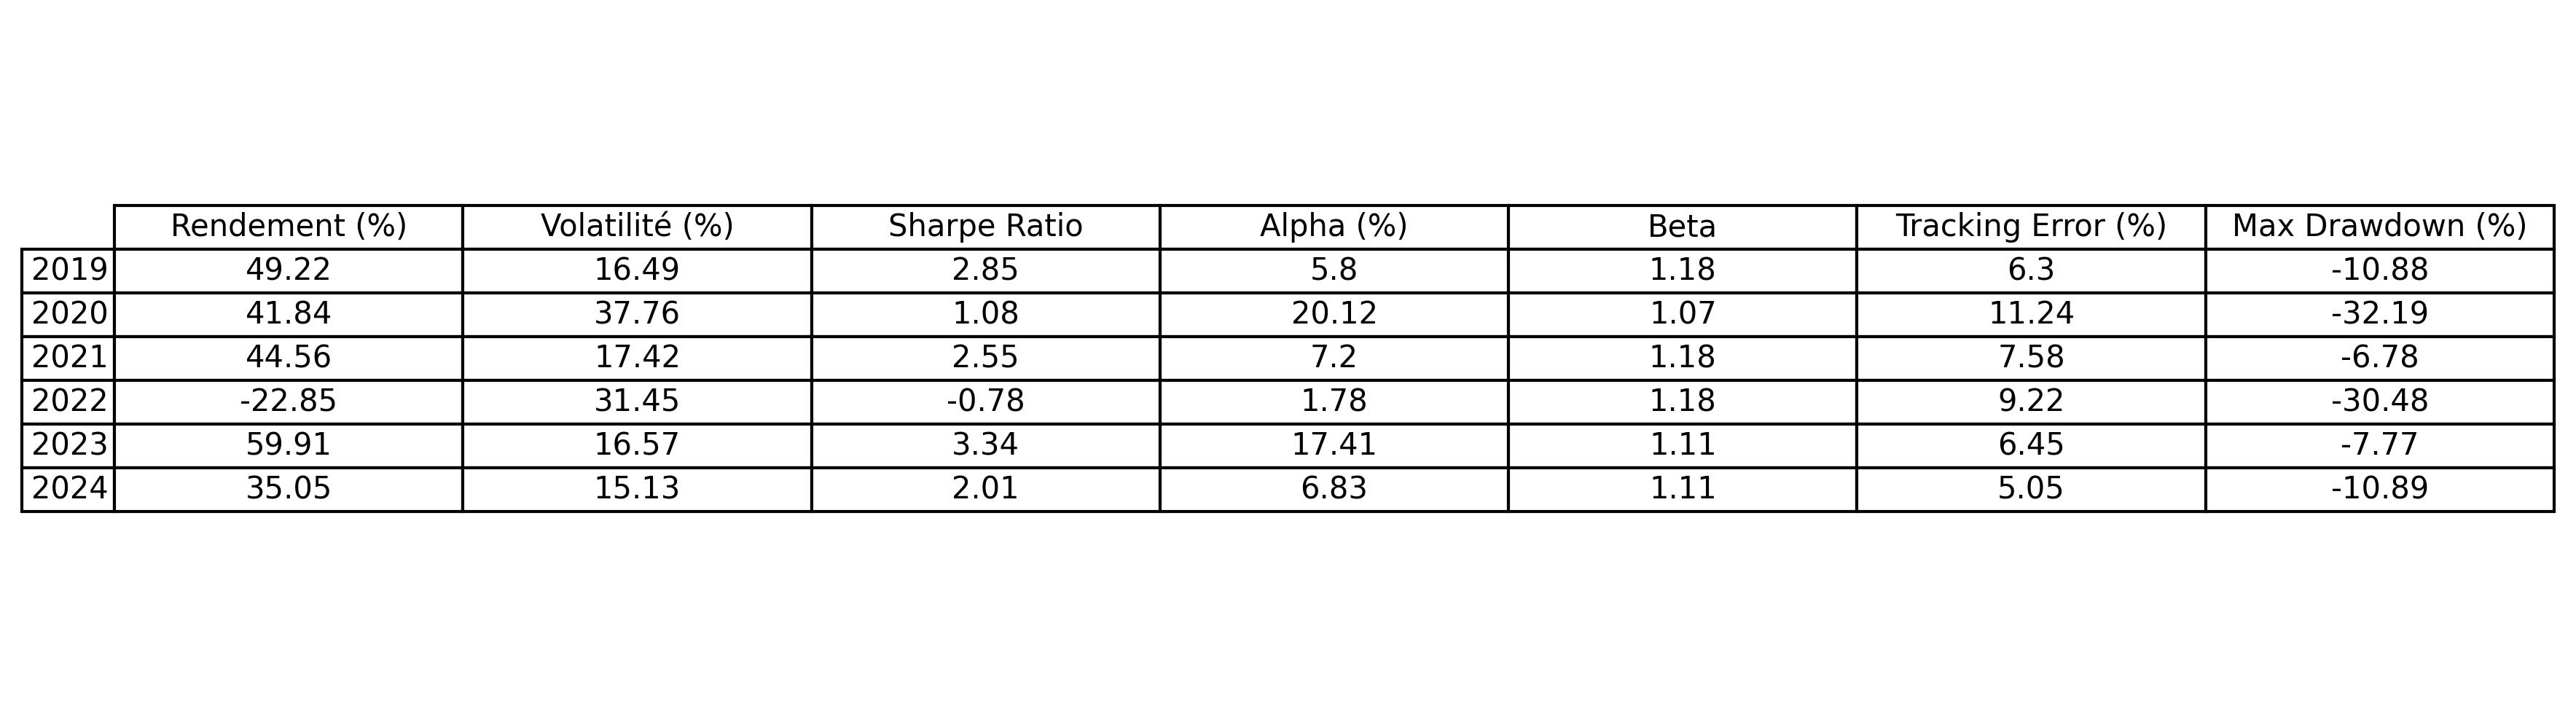

The file beside this chart, header and first rows:
Année, Rendement (%), Volatilité (%), Sharpe Ratio, Alpha (%), Beta, Tracking Error (%), Max Drawdown (%)
2019, 49.22, 16.49, 2.85, 5.8, 1.18, 6.3, -10.88
2020, 41.84, 37.76, 1.08, 20.12, 1.07, 11.24, -32.19
2021, 44.56, 17.42, 2.55, 7.2, 1.18, 7.58, -6.78
2022, -22.85, 31.45, -0.78, 1.78, 1.18, 9.22, -30.48
2023, 59.91, 16.57, 3.34, 17.41, 1.11, 6.45, -7.77
2024, 35.05, 15.13, 2.01, 6.83, 1.11, 5.05, -10.89
